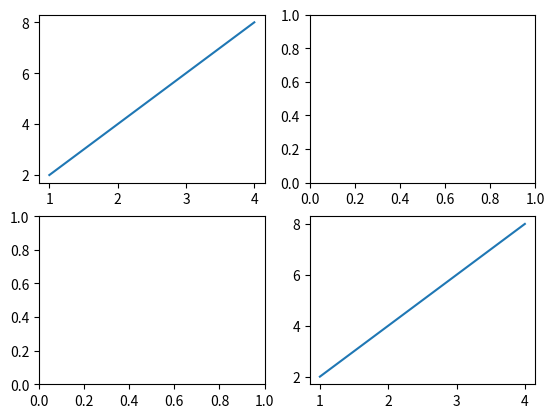

Write Python code to recreate this figure.
import numpy as np
import matplotlib.pyplot as plt

t1=[1,2,3,4]
t2=[2,4,6,8]

fig, axs = plt.subplots(2, 2)
axs[0][0].plot(t1, t2)
axs[1][1].plot(t1, t2)

plt.show()